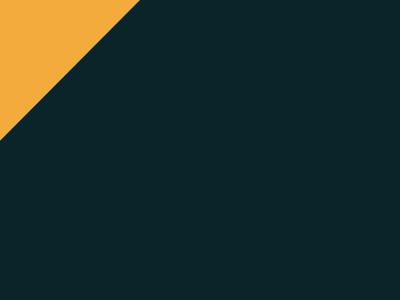

Give the HTML and CSS whose rendering is this image.

<body bgcolor=#0B2429><p><style>*{margin:0}p{background:#F3AC3C;clip-path: polygon(50% 0%,0 0,0 44%);width:280;height:320}